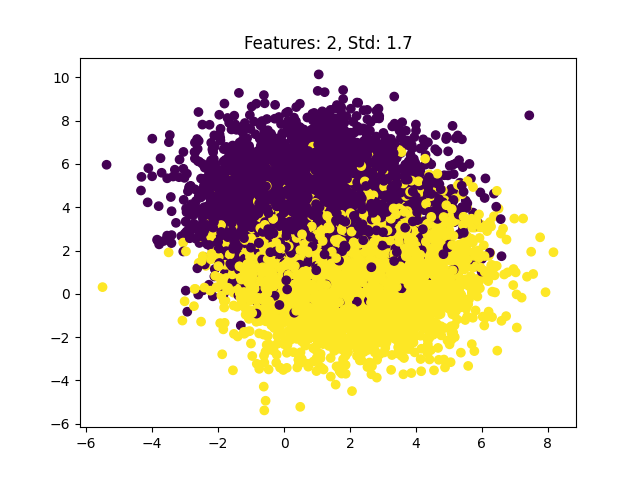

The table this chart was drawn from, first rows:
feat_0, feat_1, target
0.6919, 3.277, 0
1.311, 5.952, 0
3.582, 6.802, 0
3.675, 0.5605, 1
2.435, 6.244, 0
3.937, -2.019, 1
1.769, -0.6557, 1
2.869, 0.4565, 1
3.439, 3.357, 0
4.529, 3.398, 1
-0.04176, -1.356, 1
1.283, 2.943, 0
1.601, 0.6936, 1
0.3805, 1.868, 1
-2.17, 6.639, 0
2.065, 1.413, 1
3.979, 3.344, 0
1.258, 2.515, 1
0.5121, 3.399, 1
2.594, 3.027, 1
0.285, 4.169, 0
2.85, 1.251, 1
-2.507, 2.621, 0
2.481, 6.809, 0
1.639, -0.1619, 1
2.08, 2.426, 1
-1.528, -0.5389, 1
1.645, 4.791, 0
4.381, 1.439, 1
1.762, -1.305, 1
1.995, 1.142, 1
-3.276, 3.277, 0
3.809, 2.208, 1
3.891, 1.28, 1
0.292, 5.566, 0
1.599, 0.2395, 1
1.737, 0.4444, 1
-0.1526, 4.106, 0
1.879, 2.648, 1
1.176, 3.258, 1
2.635, 2.115, 1
3.565, -2.864, 1
0.3061, 3.217, 0
3.508, 5.19, 0
1.294, 1.546, 1
2.146, 0.2764, 1
3.646, 2.027, 1
1.487, 0.2628, 1
0.5884, 2.79, 0
0.5327, 1.751, 1
1.413, 3.148, 1
2.047, 5.395, 0
5.053, -3.157, 1
-0.4061, 3.918, 0
0.3754, 1.556, 0
2.342, 7.614, 0
-1.747, 2.796, 0
1.845, 2.719, 1
-1.59, 3.832, 0
4.222, 7.132, 0
... 9,940 more rows
